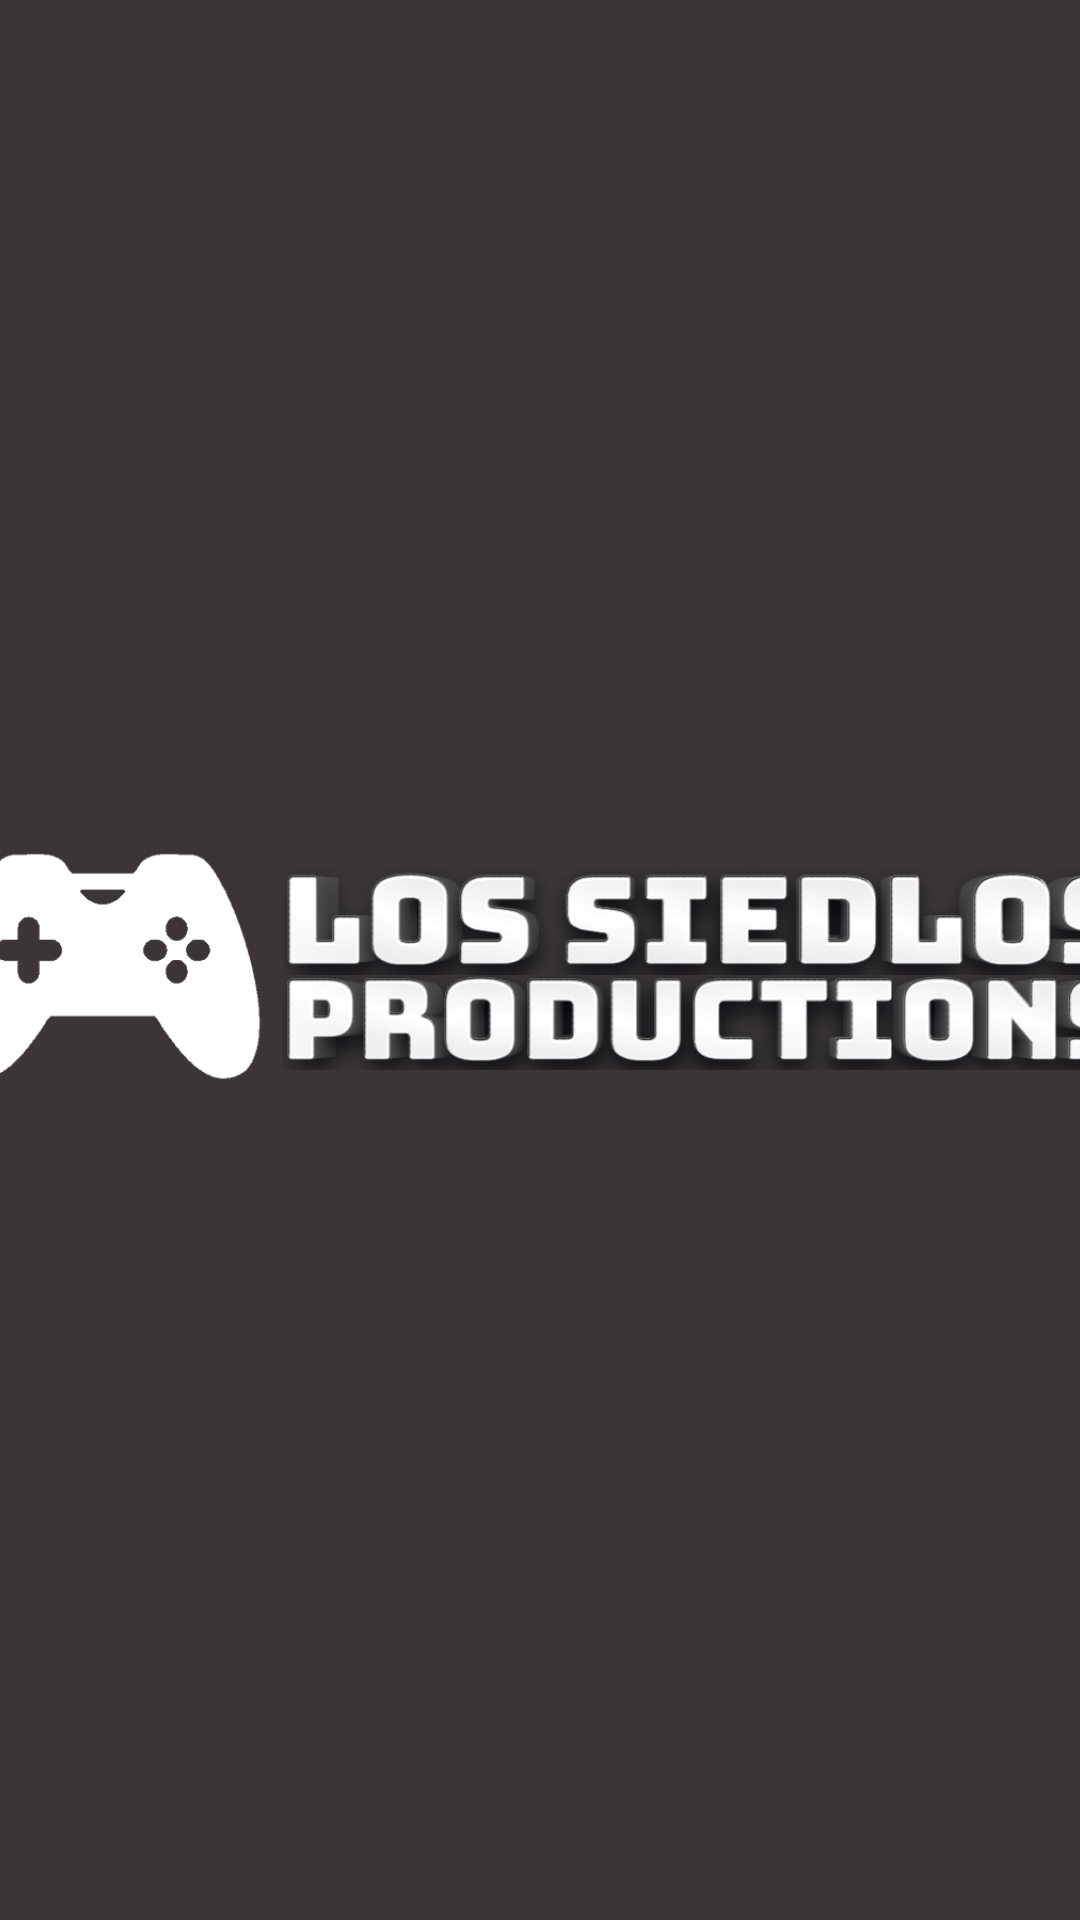

Reconstruct the res/layout file that produces this screen, plus the resources it refers to.
<!-- AndroidManifest.xml: application theme Theme.AppCompat.Light.NoActionBar.FullScreen -->
<!-- res/layout/start_up.xml -->
<?xml version="1.0" encoding="utf-8"?>

<LinearLayout xmlns:android="http://schemas.android.com/apk/res/android"
    xmlns:app="http://schemas.android.com/apk/res-auto"
    android:layout_width="match_parent"
    android:layout_height="match_parent"
    android:gravity="center"
    android:orientation="horizontal"
    >



    <ImageView
        android:id="@+id/firmlogo"
        android:layout_width="match_parent"
        android:layout_height="match_parent"
        android:src="@drawable/firmlogo"
        android:scaleType="centerCrop"
        />

    <ImageView
        android:id="@+id/startupbackground"
        android:layout_width="match_parent"
        android:layout_height="match_parent"
        android:scaleType="fitXY"
        android:src="@drawable/startupbackground"
        android:alpha="0"
        android:onClick="startGame"
        />

    </LinearLayout>
<!-- resources referenced by this layout -->
<resources>
  <!-- drawable firmlogo: png bitmap (drawable, 162571 bytes) -->
  <!-- drawable startupbackground: jpg bitmap (drawable, 402131 bytes) -->
</resources>
